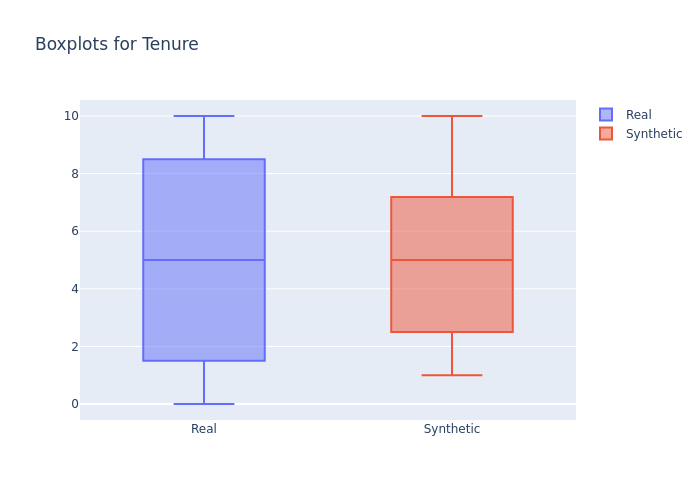

The file beside this chart, header and first rows:
min, 1st_quantile, mean, median, 3rd_quantile, max
0, 2.0, 5.013, 5.0, 8.0, 10
1, 3.0, 4.695, 5.0, 6.25, 10
